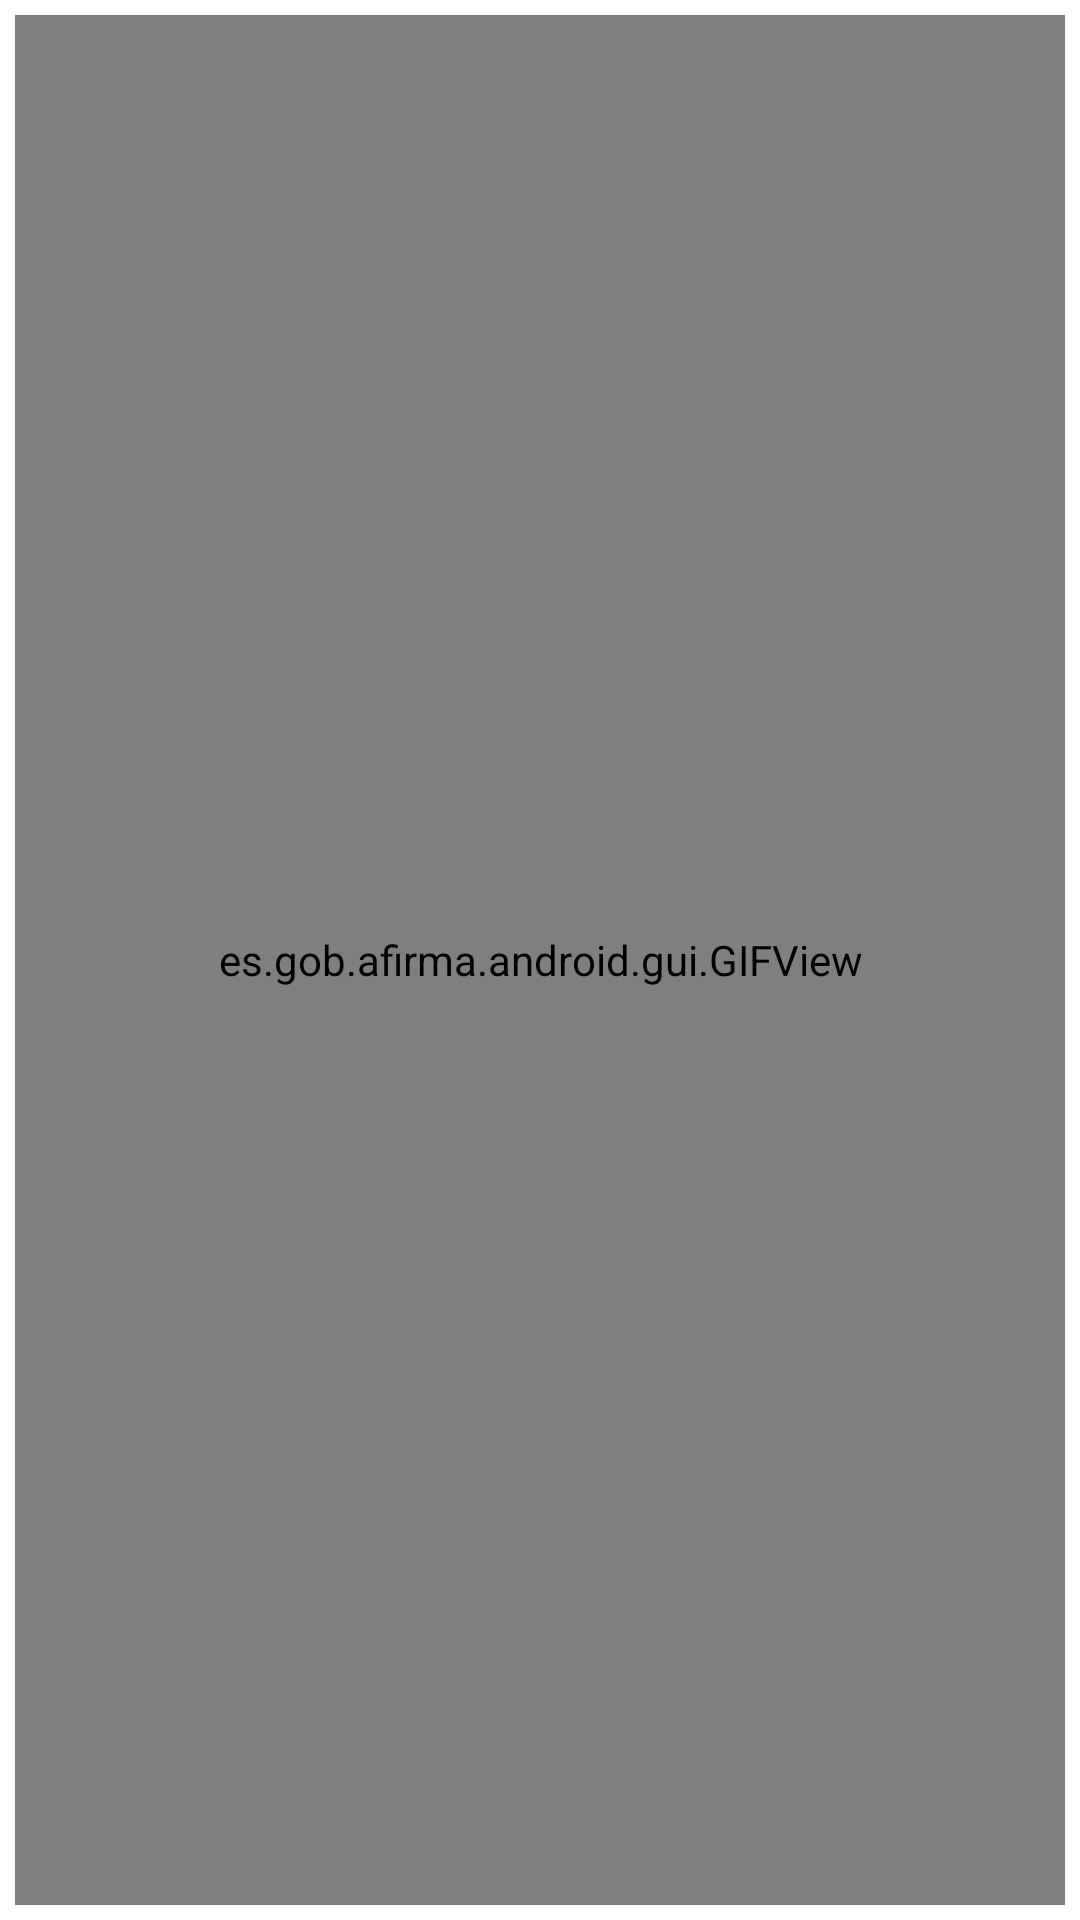

This screen was rendered from an Android layout file. Write that file and the resources it references.
<!-- AndroidManifest.xml: application theme AppTheme -->
<!-- res/layout/activity_detect_nfc.xml -->
<?xml version="1.0" encoding="utf-8"?>

<FrameLayout xmlns:android="http://schemas.android.com/apk/res/android"
    android:orientation="vertical"
    android:layout_width="match_parent"
    android:layout_height="match_parent">
        <TextView
            android:id="@+id/nfcText"
            android:layout_width="wrap_content"
            android:layout_height="wrap_content"
            android:text="@string/nfc_instructions"
            android:layout_marginTop="15px"
            android:layout_marginLeft="15px"
            android:layout_marginRight="15px"
            android:textSize="15sp"/>
        <view class="es.gob.afirma.android.gui.GIFView"
            android:id="@+id/gifview"
            android:layout_width="match_parent"
            android:layout_height="match_parent"
            android:scaleType="fitCenter"
            android:adjustViewBounds="true"
            android:layout_margin="5dp"
            android:src="@drawable/dni_nfc"
            android:layout_gravity="center|bottom">
        </view>
</FrameLayout>
<!-- resources referenced by this layout -->
<resources>
  <string name="nfc_instructions">Coloque el dispositivo sobre el DNIe y no lo mueva durante la operaci\u00F3n de firma</string>
  <style name="AppTheme" parent="android:Theme.Holo.Light.DarkActionBar">
          
      </style>
</resources>
